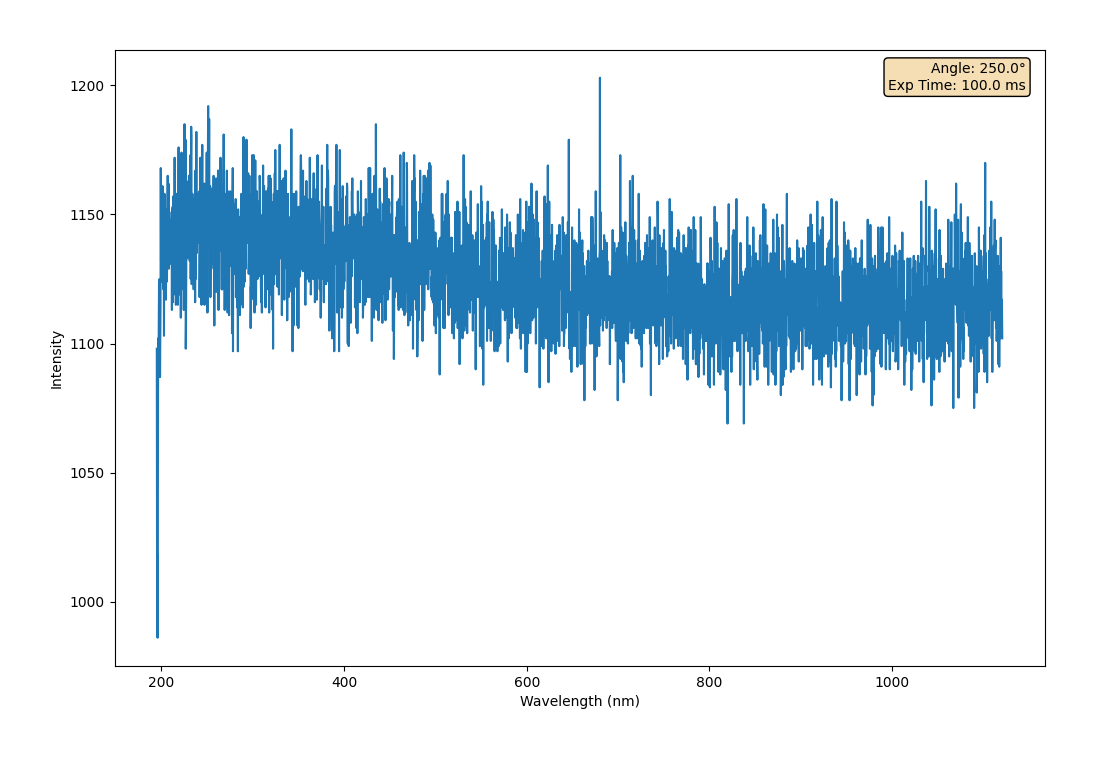

Values plotted in this chart, from the file beside it:
Wavelength (nm, Intensity AC 1
195, 1098
195.2, 1015
195.5, 1018
195.8, 986.0
196.1, 1018
196.3, 1079
196.6, 1102
196.9, 1091
197.1, 1110
197.4, 1124
197.7, 1123
198, 1125
198.2, 1122
198.5, 1087
198.8, 1101
199, 1115
199.3, 1168
199.6, 1132
199.8, 1144
200.1, 1124
200.4, 1132
200.7, 1130
200.9, 1147
201.2, 1161
201.5, 1137
201.7, 1124
202, 1131
202.3, 1121
202.6, 1142
202.8, 1103
203.1, 1141
203.4, 1158
203.6, 1147
203.9, 1151
204.2, 1147
204.5, 1152
204.7, 1146
205, 1117
205.3, 1146
205.5, 1138
205.8, 1145
206.1, 1124
206.4, 1139
206.6, 1154
206.9, 1165
207.2, 1135
207.4, 1145
207.7, 1162
208, 1155
208.3, 1129
208.5, 1135
208.8, 1147
209.1, 1132
209.3, 1148
209.6, 1140
209.9, 1131
210.2, 1139
210.4, 1135
210.7, 1147
211, 1131
... 3,588 more rows
